The GitHub repository UdayiniReddy03/financial-document-tampering contains a labelled image folder "patches" with 2 categories: genuine, tampered. Examples follow, each with its label.

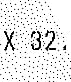
Label: tampered

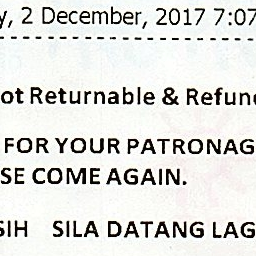
Label: genuine

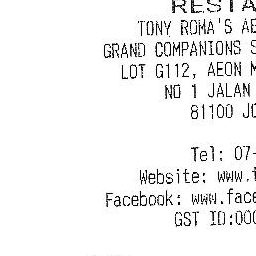
Label: genuine

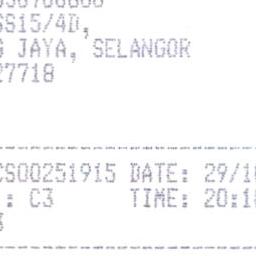
Label: genuine

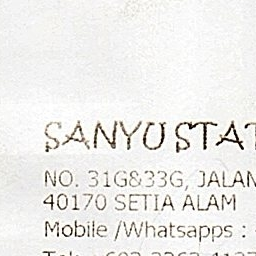
Label: genuine

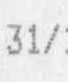
Label: tampered
